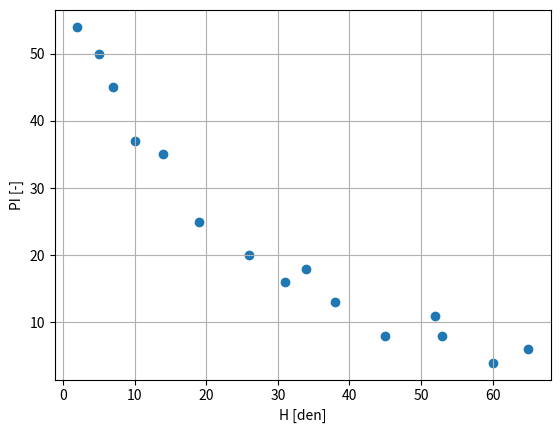
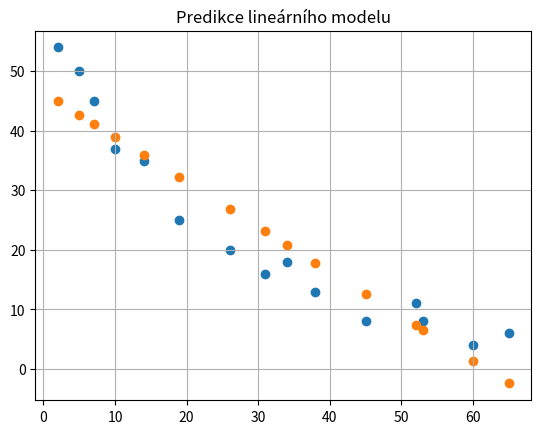
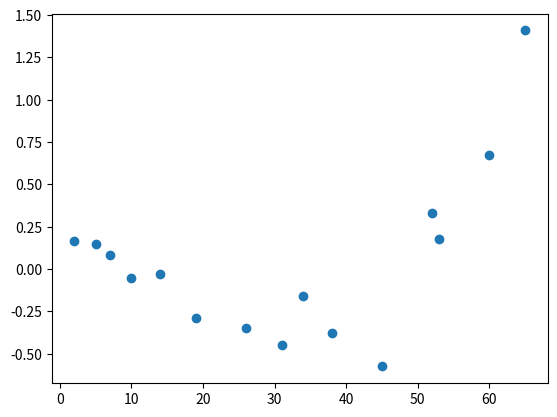
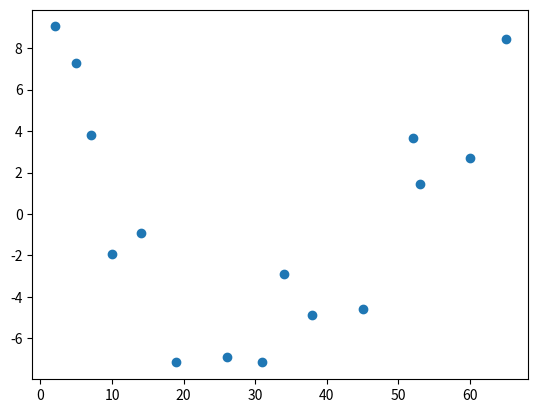
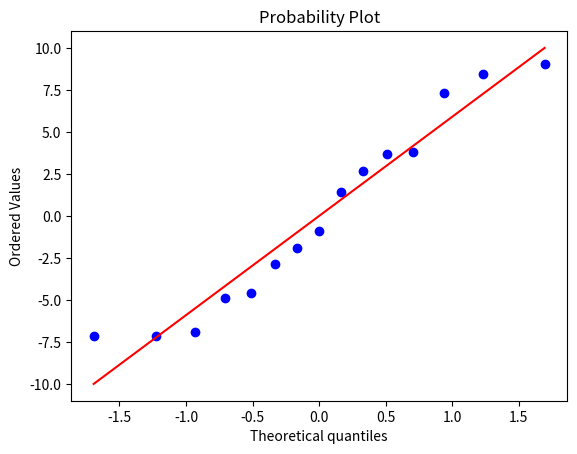
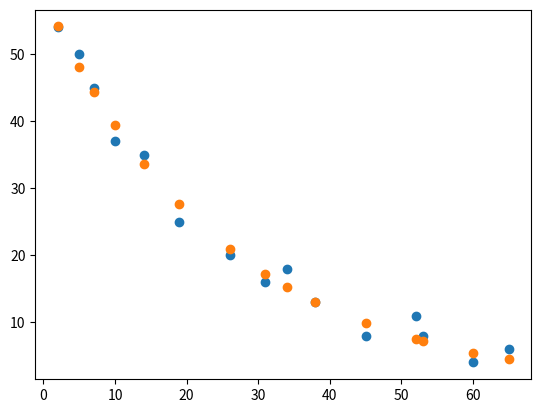
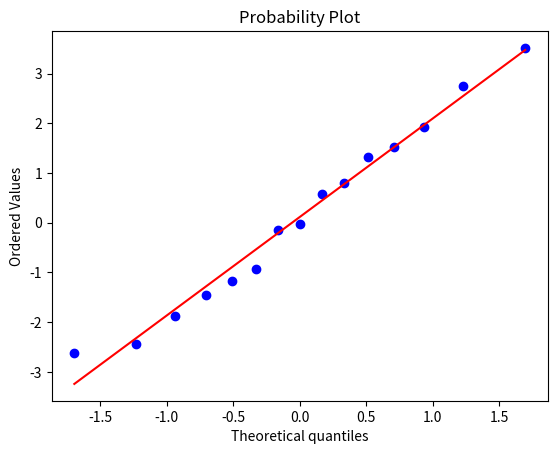

Reproduce these figures in Python, in order.
import numpy as np
from matplotlib import pyplot as plt
from scipy import stats
from scipy import optimize
import pylab

H = np.array([2, 5, 7, 10, 14, 19, 26, 31, 34, 38, 45, 52, 53, 60, 65])
PI = np.array([54, 50, 45, 37, 35, 25, 20, 16, 18, 13, 8, 11, 8, 4, 6])
print(H.shape)
print(PI.shape)

plt.scatter(H, PI)  # vykreslení dat
plt.xlabel("H [den]")
plt.ylabel("PI [-]")
plt.grid(True)


# Lineární model PI = H * slope + intercept
linearni_model = stats.linregress(H, PI)
print(linearni_model)
predikce_linearniho_modelu = linearni_model.slope *  H + linearni_model.intercept
plt.figure()
plt.scatter(H, PI)
plt.scatter(H, predikce_linearniho_modelu)
plt.title("Predikce lineárního modelu")
plt.grid()

relativni_chyba = (PI - predikce_linearniho_modelu) / PI
plt.figure()
plt.scatter(H, relativni_chyba)

# výpočet residuí lineárního modelu
residua_linearni_model = PI - predikce_linearniho_modelu
plt.figure()
plt.scatter(H, residua_linearni_model)

print(stats.normaltest(residua_linearni_model))

# QQ plot
fig = plt.figure()
ax = fig.add_subplot(111)
stats.probplot(residua_linearni_model, dist="norm", plot=pylab)

def exponencialni_model_2parametry(x, w0, w1):
    """Dvouparametrovy exponcialni model h(x) = w0 * e^(w1 * x)"""
    return w0 * np.exp(w1 * x)
w0_odhad = np.linspace(0, 100, 100)  # počáteční odhady parametry w0 od 0 do 100 (100 hodnot)
w1_odhad = np.linspace(-1, 0, 100)  # počáteční odhady parametru w1
nejlepsi_soucet = 10 ** 50  # definicine nejlepšího součtu jako velké číslo (hledáme minimum)
nejlepsi_parametry_exp2 = (0, 0)
for w0_pocatecni in w0_odhad:  # iterjeme přes všechny počáteční odhady w0
    for w1_pocatecni in w1_odhad:
        # optimalizace
        parametry_exp2, _, infodict, _ , _  = optimize.curve_fit(
            exponencialni_model_2parametry, H, PI, full_output=True, p0=[w0_pocatecni, w1_pocatecni])
        # aktuální součet residuí
        aktualni_soucet = np.sum(np.abs(infodict["fvec"]))
        if aktualni_soucet < nejlepsi_soucet:
            # když najdeme lepší řešení, tak si uložíme parametry modelu
            nejlepsi_parametry_exp2 = parametry_exp2
print(parametry_exp2)

predikce_exp2_modelu = nejlepsi_parametry_exp2[0] * np.exp(nejlepsi_parametry_exp2[1] * H)
plt.figure()
plt.scatter(H, PI)
plt.scatter(H, predikce_exp2_modelu)

plt.figure()
residua_2exp = PI - predikce_exp2_modelu # výpočet residuí exp2
fig = plt.figure()
ax = fig.add_subplot(111)
stats.probplot(residua_2exp, dist="norm", plot=pylab)  # QQ plot modelu exp2

plt.show()

print("Stav pacienta ve 70 dni")
predikce_exp2_70 = nejlepsi_parametry_exp2[0] * np.exp(nejlepsi_parametry_exp2[1] * 70)
print(predikce_exp2_70)

print("Vyhodnocení modelů")
print("")